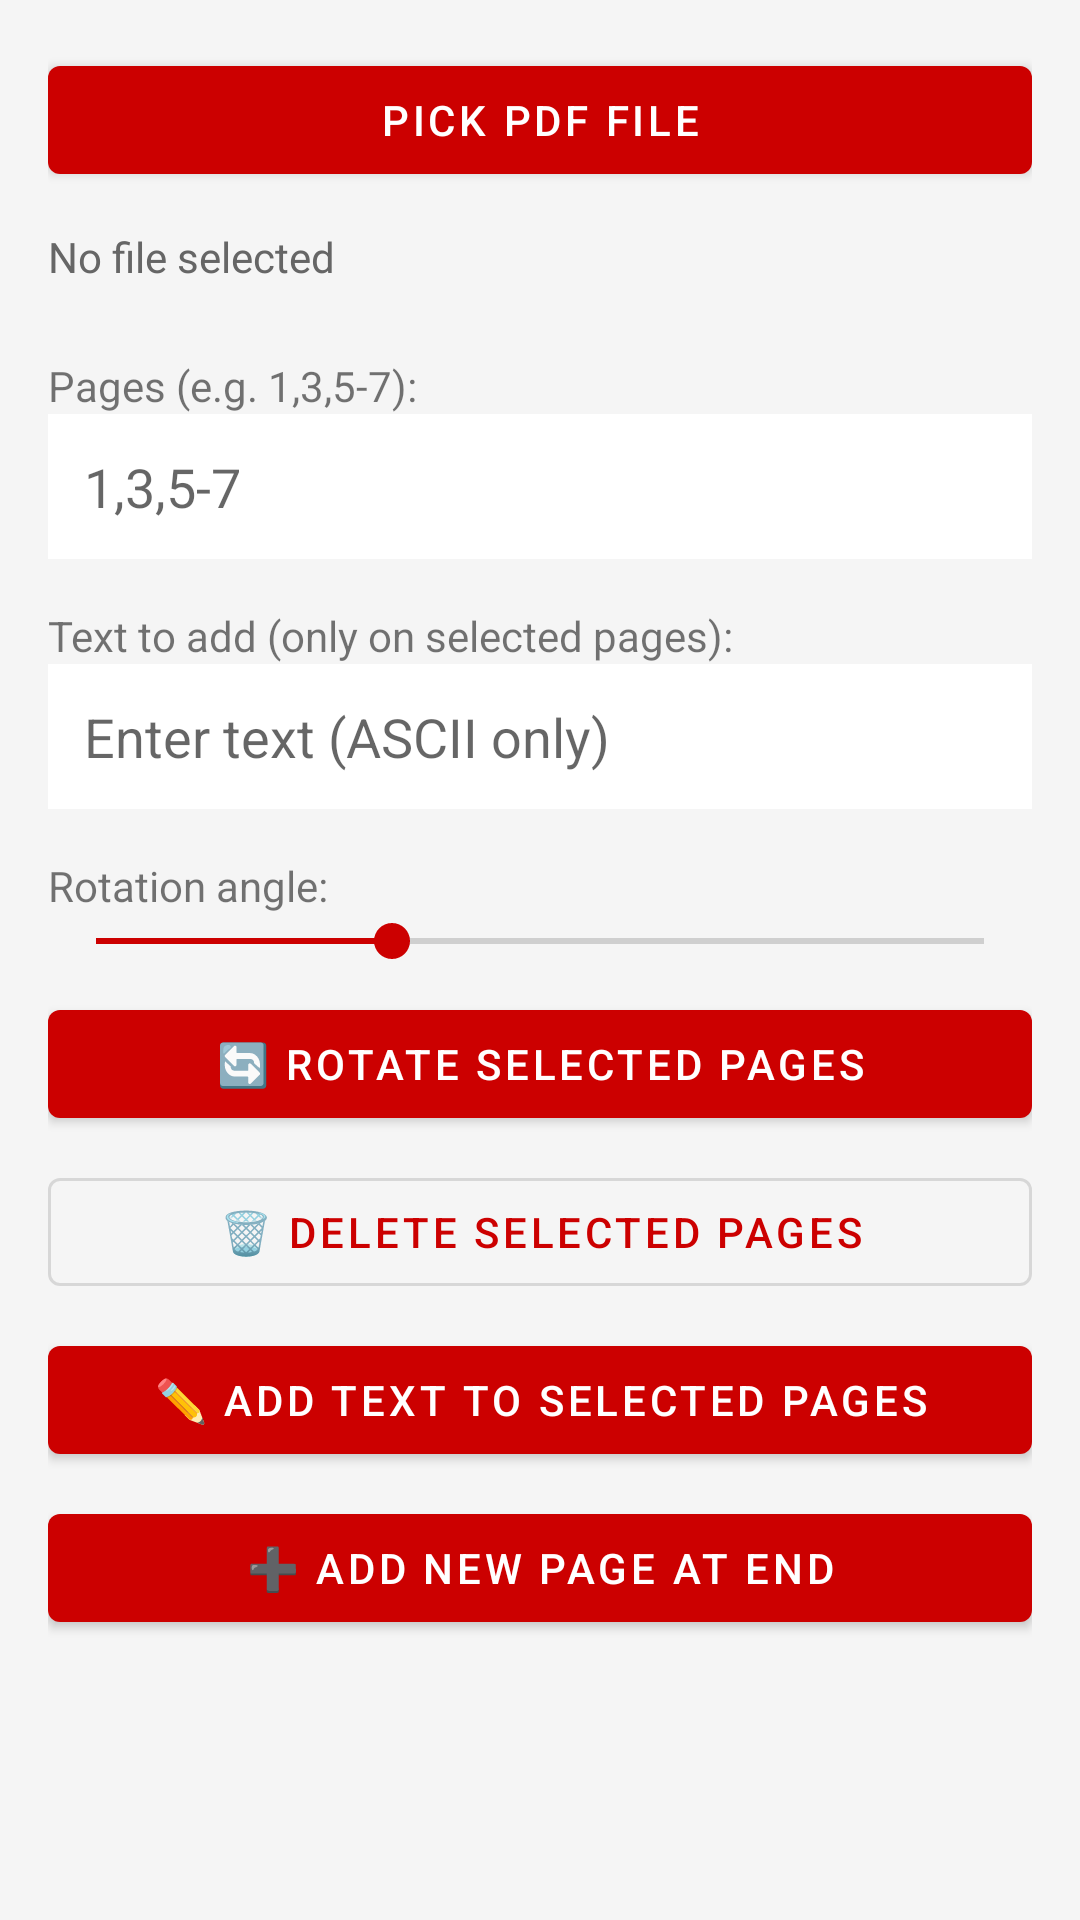

Produce the Android XML layout that renders to this screen, including the resource entries it uses.
<!-- AndroidManifest.xml: application theme Theme.PDFMaster -->
<!-- res/layout/activity_edit.xml -->
<?xml version="1.0" encoding="utf-8"?>
<ScrollView xmlns:android="http://schemas.android.com/apk/res/android"
    xmlns:app="http://schemas.android.com/apk/res-auto"
    android:layout_width="match_parent"
    android:layout_height="match_parent"
    android:background="@color/bg_light">

    <LinearLayout
        android:layout_width="match_parent"
        android:layout_height="wrap_content"
        android:orientation="vertical"
        android:padding="16dp">

        <com.google.android.material.button.MaterialButton
            android:id="@+id/btnPick"
            android:layout_width="match_parent"
            android:layout_height="wrap_content"
            android:text="Pick PDF file" />

        <TextView
            android:id="@+id/tvFile"
            android:layout_width="match_parent"
            android:layout_height="wrap_content"
            android:text="No file selected"
            android:paddingVertical="12dp"
            android:textColor="@color/gray" />

        <TextView
            android:layout_width="match_parent"
            android:layout_height="wrap_content"
            android:text="Pages (e.g. 1,3,5-7):"
            android:paddingTop="12dp" />

        <EditText
            android:id="@+id/etPages"
            android:layout_width="match_parent"
            android:layout_height="wrap_content"
            android:hint="1,3,5-7"
            android:inputType="text"
            android:padding="12dp"
            android:background="@color/white" />

        <TextView
            android:layout_width="match_parent"
            android:layout_height="wrap_content"
            android:text="Text to add (only on selected pages):"
            android:paddingTop="16dp" />

        <EditText
            android:id="@+id/etText"
            android:layout_width="match_parent"
            android:layout_height="wrap_content"
            android:hint="Enter text (ASCII only)"
            android:inputType="text"
            android:padding="12dp"
            android:minLines="2"
            android:gravity="top"
            android:background="@color/white" />

        <TextView
            android:layout_width="match_parent"
            android:layout_height="wrap_content"
            android:text="Rotation angle:"
            android:paddingTop="16dp" />

        <SeekBar
            android:id="@+id/sliderRotation"
            android:layout_width="match_parent"
            android:layout_height="wrap_content"
            android:max="3"
            android:progress="1" />

        <com.google.android.material.button.MaterialButton
            android:id="@+id/btnRotate"
            android:layout_width="match_parent"
            android:layout_height="wrap_content"
            android:layout_marginTop="8dp"
            android:text="🔄 Rotate selected pages" />

        <com.google.android.material.button.MaterialButton
            android:id="@+id/btnDelete"
            android:layout_width="match_parent"
            android:layout_height="wrap_content"
            android:layout_marginTop="8dp"
            style="@style/Widget.MaterialComponents.Button.OutlinedButton"
            android:text="🗑️ Delete selected pages" />

        <com.google.android.material.button.MaterialButton
            android:id="@+id/btnAddText"
            android:layout_width="match_parent"
            android:layout_height="wrap_content"
            android:layout_marginTop="8dp"
            android:text="✏️ Add text to selected pages" />

        <com.google.android.material.button.MaterialButton
            android:id="@+id/btnAddBlank"
            android:layout_width="match_parent"
            android:layout_height="wrap_content"
            android:layout_marginTop="8dp"
            android:text="➕ Add new page at end" />

        <TextView
            android:id="@+id/tvStatus"
            android:layout_width="match_parent"
            android:layout_height="wrap_content"
            android:paddingTop="16dp"
            android:textSize="14sp" />

    </LinearLayout>
</ScrollView>
<!-- resources referenced by this layout -->
<resources>
  <color name="bg_light">#F5F5F5</color>
  <color name="gray">#666666</color>
  <color name="white">#FFFFFF</color>
  <style name="Theme.PDFMaster" parent="Theme.MaterialComponents.DayNight.DarkActionBar">
          <item name="colorPrimary">@color/acrobat_red</item>
          <item name="colorPrimaryVariant">@color/acrobat_dark</item>
          <item name="colorOnPrimary">@color/white</item>
          <item name="colorSecondary">@color/acrobat_red</item>
          <item name="android:statusBarColor">@color/acrobat_red</item>
          <item name="android:windowLightStatusBar">false</item>
      </style>
  <color name="acrobat_red">#CC0000</color>
  <color name="acrobat_dark">#8B0000</color>
</resources>
